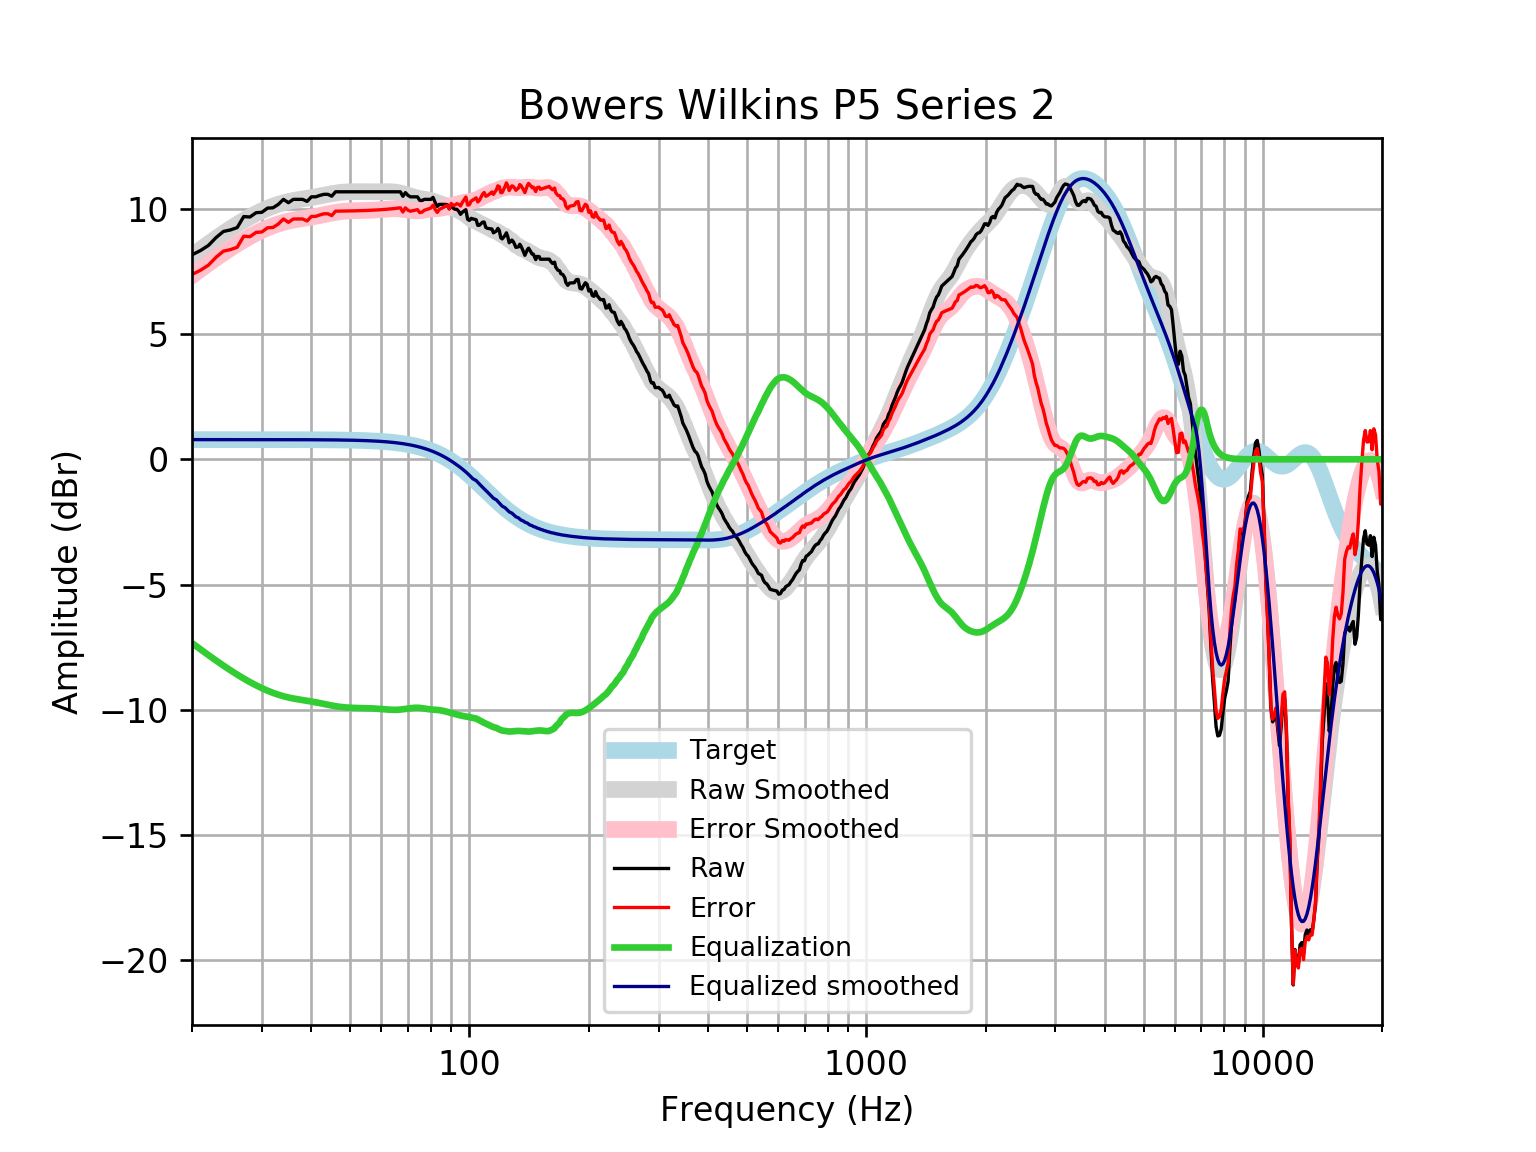

The data file committed next to this chart (first rows):
frequency, raw, error, smoothed, error_smoothed, equalization, equalized_raw, equalized_smoothed, target
20, 8.164, 7.378, 8.122, 7.336, -7.336, 0.8276, 0.7859, 0.7859
21, 8.331, 7.545, 8.369, 7.583, -7.583, 0.748, 0.7859, 0.7859
22, 8.537, 7.751, 8.601, 7.815, -7.815, 0.7213, 0.7859, 0.7858
23, 8.852, 8.066, 8.818, 8.032, -8.032, 0.8199, 0.7858, 0.7858
24, 9.095, 8.309, 9.02, 8.234, -8.234, 0.8608, 0.7858, 0.7858
25, 9.157, 8.371, 9.207, 8.421, -8.421, 0.7353, 0.7857, 0.7857
26, 9.25, 8.464, 9.379, 8.593, -8.593, 0.6566, 0.7857, 0.7857
27, 9.689, 8.903, 9.536, 8.751, -8.751, 0.9381, 0.7856, 0.7856
28, 9.672, 8.887, 9.679, 8.893, -8.893, 0.7795, 0.7855, 0.7855
29, 9.843, 9.058, 9.806, 9.021, -9.021, 0.822, 0.7854, 0.7854
30, 9.86, 9.075, 9.92, 9.135, -9.135, 0.7251, 0.7852, 0.7852
31, 10.03, 9.241, 10.02, 9.236, -9.236, 0.7908, 0.785, 0.785
32, 10.04, 9.255, 10.11, 9.322, -9.322, 0.7176, 0.7848, 0.7848
33, 10.18, 9.391, 10.18, 9.396, -9.396, 0.7793, 0.7846, 0.7846
34, 10.38, 9.592, 10.24, 9.457, -9.457, 0.9192, 0.7843, 0.7843
35, 10.24, 9.459, 10.29, 9.507, -9.507, 0.7359, 0.7839, 0.7839
36, 10.38, 9.593, 10.33, 9.548, -9.548, 0.8286, 0.7835, 0.7835
37, 10.38, 9.594, 10.36, 9.582, -9.582, 0.7948, 0.783, 0.783
38, 10.38, 9.594, 10.39, 9.611, -9.611, 0.7651, 0.7824, 0.7824
39, 10.3, 9.514, 10.42, 9.64, -9.64, 0.6563, 0.7818, 0.7818
40, 10.48, 9.696, 10.45, 9.669, -9.669, 0.8084, 0.781, 0.781
41, 10.48, 9.697, 10.48, 9.699, -9.699, 0.7778, 0.7801, 0.7801
42, 10.53, 9.755, 10.51, 9.732, -9.732, 0.8025, 0.7791, 0.7791
43, 10.58, 9.8, 10.54, 9.765, -9.765, 0.8128, 0.778, 0.7779
44, 10.58, 9.801, 10.57, 9.798, -9.798, 0.7802, 0.7766, 0.7766
45, 10.5, 9.728, 10.6, 9.828, -9.828, 0.6751, 0.7752, 0.7751
46, 10.68, 9.905, 10.63, 9.855, -9.855, 0.8231, 0.7735, 0.7734
47, 10.68, 9.907, 10.65, 9.878, -9.878, 0.8006, 0.7715, 0.7715
48, 10.68, 9.909, 10.66, 9.895, -9.895, 0.7829, 0.7694, 0.7694
49, 10.68, 9.911, 10.68, 9.908, -9.908, 0.77, 0.767, 0.767
50, 10.68, 9.914, 10.68, 9.917, -9.917, 0.7612, 0.7643, 0.7642
51, 10.68, 9.917, 10.68, 9.923, -9.923, 0.7556, 0.7612, 0.7612
52, 10.68, 9.92, 10.68, 9.926, -9.926, 0.7521, 0.7579, 0.7578
53, 10.68, 9.924, 10.68, 9.929, -9.929, 0.7496, 0.7541, 0.7541
54, 10.68, 9.928, 10.68, 9.931, -9.931, 0.7473, 0.7499, 0.7499
55, 10.68, 9.933, 10.68, 9.934, -9.934, 0.7443, 0.7453, 0.7453
56, 10.68, 9.938, 10.68, 9.938, -9.938, 0.7402, 0.7402, 0.7401
57, 10.68, 9.944, 10.68, 9.944, -9.944, 0.7346, 0.7345, 0.7345
58, 10.68, 9.95, 10.68, 9.951, -9.951, 0.7275, 0.7283, 0.7283
59, 10.68, 9.957, 10.68, 9.959, -9.959, 0.7191, 0.7215, 0.7215
60, 10.68, 9.964, 10.68, 9.969, -9.969, 0.7096, 0.714, 0.714
61, 10.68, 9.972, 10.68, 9.978, -9.978, 0.6999, 0.7058, 0.7058
62, 10.68, 9.981, 10.68, 9.987, -9.987, 0.6909, 0.6969, 0.6969
63, 10.68, 9.991, 10.68, 9.995, -9.995, 0.6834, 0.6871, 0.6871
64, 10.68, 10, 10.68, 10, -10, 0.6787, 0.6765, 0.6765
65, 10.68, 10.01, 10.67, 10, -10, 0.6776, 0.665, 0.665
66, 10.68, 10.03, 10.65, 9.998, -9.998, 0.6807, 0.6525, 0.6525
67, 10.68, 10.04, 10.63, 9.99, -9.99, 0.688, 0.639, 0.639
68, 10.5, 9.873, 10.6, 9.979, -9.979, 0.518, 0.6244, 0.6244
69, 10.65, 10.04, 10.57, 9.965, -9.965, 0.6803, 0.6087, 0.6087
70, 10.54, 9.947, 10.54, 9.951, -9.951, 0.5887, 0.5918, 0.5918
71, 10.48, 9.903, 10.51, 9.936, -9.936, 0.5406, 0.5736, 0.5736
72, 10.48, 9.923, 10.48, 9.925, -9.925, 0.5519, 0.5541, 0.5541
73, 10.48, 9.944, 10.45, 9.919, -9.919, 0.5585, 0.5333, 0.5333
74, 10.48, 9.966, 10.43, 9.918, -9.918, 0.5593, 0.511, 0.511
75, 10.34, 9.848, 10.41, 9.923, -9.923, 0.412, 0.4873, 0.4873
76, 10.33, 9.868, 10.4, 9.933, -9.933, 0.3969, 0.462, 0.4621
77, 10.38, 9.941, 10.38, 9.947, -9.947, 0.4295, 0.4352, 0.4353
78, 10.38, 9.97, 10.37, 9.962, -9.962, 0.415, 0.4068, 0.4068
79, 10.38, 10, 10.35, 9.975, -9.975, 0.4019, 0.3767, 0.3768
... 553 more rows
